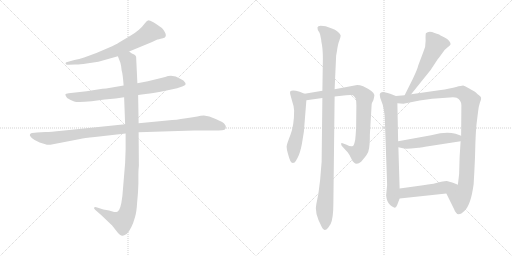
t = 0.00 s
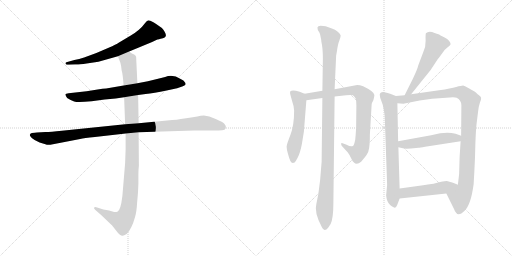
t = 2.09 s
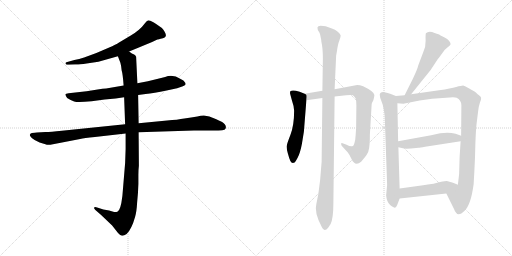
t = 4.18 s
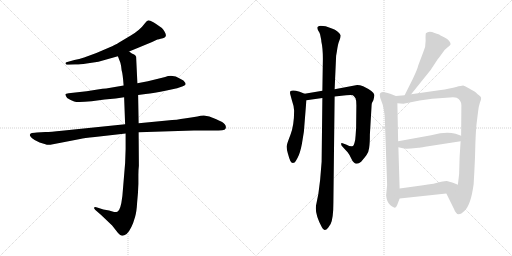
t = 6.27 s
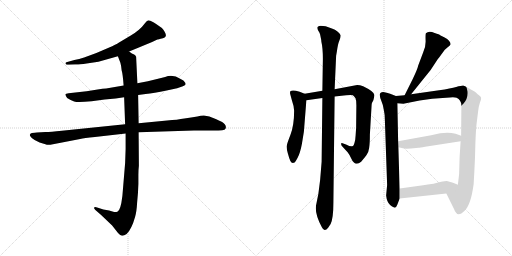
t = 8.36 s
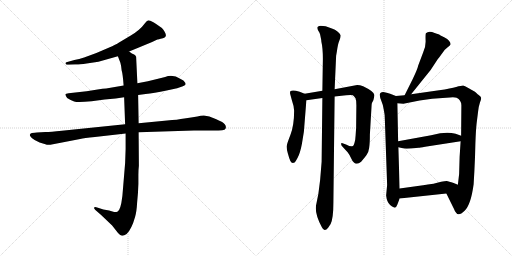
t = 10.44 s

The animated SVG that drew these frames (rendered in a browser with its animation timeline set to each time). Animation: 12 CSS @keyframes rules; one cycle of 10.44 s.

<svg version="1.1" viewBox="0 0 2048 1024" xmlns="http://www.w3.org/2000/svg">
  <g stroke="lightgray" stroke-dasharray="1,1" stroke-width="1" transform="scale(4, 4)">
    <line x1="0" y1="0" x2="256" y2="256"></line>
    <line x1="256" y1="0" x2="0" y2="256"></line>
    <line x1="128" y1="0" x2="128" y2="256"></line>
    <line x1="0" y1="128" x2="256" y2="128"></line>
    <line x1="256" y1="0" x2="512" y2="256"></line>
    <line x1="512" y1="0" x2="256" y2="256"></line>
    <line x1="384" y1="0" x2="384" y2="256"></line>
    <line x1="256" y1="128" x2="512" y2="128"></line>
  </g>
<g transform="scale(1, -1) translate(0, -850)">
   <style type="text/css">
    @keyframes keyframes0 {
      from {
       stroke: black;
       stroke-dashoffset: 664;
       stroke-width: 128;
       }
       68% {
       animation-timing-function: step-end;
       stroke: black;
       stroke-dashoffset: 0;
       stroke-width: 128;
       }
       to {
       stroke: black;
       stroke-width: 1024;
       }
       }
       #make-me-a-hanzi-animation-0 {
         animation: keyframes0 0.790365s both;
         animation-delay: 0.000000s;
         animation-timing-function: linear;
       }
    @keyframes keyframes1 {
      from {
       stroke: black;
       stroke-dashoffset: 728;
       stroke-width: 128;
       }
       70% {
       animation-timing-function: step-end;
       stroke: black;
       stroke-dashoffset: 0;
       stroke-width: 128;
       }
       to {
       stroke: black;
       stroke-width: 1024;
       }
       }
       #make-me-a-hanzi-animation-1 {
         animation: keyframes1 0.842448s both;
         animation-delay: 0.790365s;
         animation-timing-function: linear;
       }
    @keyframes keyframes2 {
      from {
       stroke: black;
       stroke-dashoffset: 1021;
       stroke-width: 128;
       }
       77% {
       animation-timing-function: step-end;
       stroke: black;
       stroke-dashoffset: 0;
       stroke-width: 128;
       }
       to {
       stroke: black;
       stroke-width: 1024;
       }
       }
       #make-me-a-hanzi-animation-2 {
         animation: keyframes2 1.080892s both;
         animation-delay: 1.632813s;
         animation-timing-function: linear;
       }
    @keyframes keyframes3 {
      from {
       stroke: black;
       stroke-dashoffset: 1060;
       stroke-width: 128;
       }
       78% {
       animation-timing-function: step-end;
       stroke: black;
       stroke-dashoffset: 0;
       stroke-width: 128;
       }
       to {
       stroke: black;
       stroke-width: 1024;
       }
       }
       #make-me-a-hanzi-animation-3 {
         animation: keyframes3 1.112630s both;
         animation-delay: 2.713705s;
         animation-timing-function: linear;
       }
    @keyframes keyframes4 {
      from {
       stroke: black;
       stroke-dashoffset: 541;
       stroke-width: 128;
       }
       64% {
       animation-timing-function: step-end;
       stroke: black;
       stroke-dashoffset: 0;
       stroke-width: 128;
       }
       to {
       stroke: black;
       stroke-width: 1024;
       }
       }
       #make-me-a-hanzi-animation-4 {
         animation: keyframes4 0.690267s both;
         animation-delay: 3.826335s;
         animation-timing-function: linear;
       }
    @keyframes keyframes5 {
      from {
       stroke: black;
       stroke-dashoffset: 797;
       stroke-width: 128;
       }
       72% {
       animation-timing-function: step-end;
       stroke: black;
       stroke-dashoffset: 0;
       stroke-width: 128;
       }
       to {
       stroke: black;
       stroke-width: 1024;
       }
       }
       #make-me-a-hanzi-animation-5 {
         animation: keyframes5 0.898600s both;
         animation-delay: 4.516602s;
         animation-timing-function: linear;
       }
    @keyframes keyframes6 {
      from {
       stroke: black;
       stroke-dashoffset: 1066;
       stroke-width: 128;
       }
       78% {
       animation-timing-function: step-end;
       stroke: black;
       stroke-dashoffset: 0;
       stroke-width: 128;
       }
       to {
       stroke: black;
       stroke-width: 1024;
       }
       }
       #make-me-a-hanzi-animation-6 {
         animation: keyframes6 1.117513s both;
         animation-delay: 5.415202s;
         animation-timing-function: linear;
       }
    @keyframes keyframes7 {
      from {
       stroke: black;
       stroke-dashoffset: 539;
       stroke-width: 128;
       }
       64% {
       animation-timing-function: step-end;
       stroke: black;
       stroke-dashoffset: 0;
       stroke-width: 128;
       }
       to {
       stroke: black;
       stroke-width: 1024;
       }
       }
       #make-me-a-hanzi-animation-7 {
         animation: keyframes7 0.688639s both;
         animation-delay: 6.532715s;
         animation-timing-function: linear;
       }
    @keyframes keyframes8 {
      from {
       stroke: black;
       stroke-dashoffset: 736;
       stroke-width: 128;
       }
       71% {
       animation-timing-function: step-end;
       stroke: black;
       stroke-dashoffset: 0;
       stroke-width: 128;
       }
       to {
       stroke: black;
       stroke-width: 1024;
       }
       }
       #make-me-a-hanzi-animation-8 {
         animation: keyframes8 0.848958s both;
         animation-delay: 7.221354s;
         animation-timing-function: linear;
       }
    @keyframes keyframes9 {
      from {
       stroke: black;
       stroke-dashoffset: 1013;
       stroke-width: 128;
       }
       77% {
       animation-timing-function: step-end;
       stroke: black;
       stroke-dashoffset: 0;
       stroke-width: 128;
       }
       to {
       stroke: black;
       stroke-width: 1024;
       }
       }
       #make-me-a-hanzi-animation-9 {
         animation: keyframes9 1.074382s both;
         animation-delay: 8.070312s;
         animation-timing-function: linear;
       }
    @keyframes keyframes10 {
      from {
       stroke: black;
       stroke-dashoffset: 496;
       stroke-width: 128;
       }
       62% {
       animation-timing-function: step-end;
       stroke: black;
       stroke-dashoffset: 0;
       stroke-width: 128;
       }
       to {
       stroke: black;
       stroke-width: 1024;
       }
       }
       #make-me-a-hanzi-animation-10 {
         animation: keyframes10 0.653646s both;
         animation-delay: 9.144694s;
         animation-timing-function: linear;
       }
    @keyframes keyframes11 {
      from {
       stroke: black;
       stroke-dashoffset: 485;
       stroke-width: 128;
       }
       61% {
       animation-timing-function: step-end;
       stroke: black;
       stroke-dashoffset: 0;
       stroke-width: 128;
       }
       to {
       stroke: black;
       stroke-width: 1024;
       }
       }
       #make-me-a-hanzi-animation-11 {
         animation: keyframes11 0.644694s both;
         animation-delay: 9.798340s;
         animation-timing-function: linear;
       }
</style>
<path d="M 516.5 644.5 L 608.5 682.5 L 629.5 692.5 Q 631.5 692.5 651.5 697.5 Q 671.5 702.5 658.5 723.5 Q 652.5 733.5 647.5 738.5 L 624.5 754.5 Q 604.5 767.5 596.5 768.5 Q 588.5 769.5 580.5 758.5 Q 559.5 729.5 521.5 707.5 L 474.5 679.5 Q 465.5 673.5 434.5 659.5 L 385.5 638.5 L 336.5 620.5 Q 316.5 613.5 297.5 610.5 L 265.5 601.5 Q 260.5 598.5 262.5 596.5 Q 262.5 589.5 274.5 591.5 L 300.5 592.5 Q 313.5 591.5 346.5 596.5 L 393.5 603.5 L 471.5 625.5 L 516.5 644.5 Z" fill="lightgray"></path> 
<path d="M 552.5 470.5 L 582.5 474.5 Q 614.5 477.5 666.5 488.5 L 708.5 497.5 L 731.5 505.5 Q 741.5 510.5 742.5 513.5 Q 742.5 518.5 738.5 522.5 Q 736.5 528.5 722.5 534.5 Q 691.5 554.5 660.5 542.5 L 591.5 525.5 L 549.5 517.5 L 494.5 508.5 L 424.5 496.5 Q 412.5 496.5 390.5 492.5 L 346.5 485.5 L 274.5 477.5 Q 262.5 476.5 261.5 473.5 Q 260.5 469.5 268.5 458.5 Q 282.5 449.5 296.5 444.5 Q 310.5 439.5 366.5 445.5 L 418.5 452.5 L 462.5 456.5 L 496.5 461.5 L 552.5 470.5 Z" fill="lightgray"></path> 
<path d="M 181.5 322.5 L 147.5 320.5 Q 140.5 320.5 127.5 318.5 Q 116.5 315.5 120.5 306.5 Q 125.5 297.5 138.5 290.5 L 158.5 280.5 L 181.5 273.5 Q 189.5 269.5 201.5 271.5 L 320.5 294.5 Q 335.5 298.5 379.5 302.5 L 502.5 316.5 L 554.5 321.5 L 775.5 328.5 L 852.5 328.5 Q 877.5 328.5 888.5 329.5 Q 900.5 330.5 902.5 336.5 Q 907.5 350.5 888.5 362.5 Q 862.5 375.5 837.5 384.5 L 815.5 388.5 Q 802.5 388.5 789.5 384.5 Q 765.5 381.5 737.5 376.5 Q 710.5 371.5 668.5 368.5 L 554.5 357.5 L 500.5 353.5 L 247.5 327.5 Q 202.5 322.5 181.5 322.5 Z" fill="lightgray"></path> 
<path d="M 502.5 316.5 L 502.5 254.5 L 500.5 198.5 L 489.5 66.5 Q 482.5 7.5 469.5 3.5 Q 463.5 1.5 456.5 2.5 L 436.5 8.5 L 413.5 12.5 L 388.5 20.5 Q 379.5 23.5 376.5 20.5 Q 374.5 16.5 381.5 10.5 L 404.5 -9.5 L 448.5 -51.5 L 470.5 -79.5 Q 482.5 -92.5 488.5 -92.5 Q 494.5 -93.5 506.5 -85.5 Q 526.5 -66.5 540.5 -16.5 Q 546.5 4.5 548.5 40.5 Q 552.5 77.5 553.5 114.5 L 553.5 150.5 Q 553.5 171.5 555.5 187.5 L 554.5 321.5 L 554.5 357.5 L 552.5 470.5 L 549.5 517.5 L 544.5 623.5 Q 542.5 629.5 536.5 632.5 L 527.5 636.5 L 516.5 644.5 C 490.5 659.5 460.5 653.5 471.5 625.5 L 481.5 599.5 Q 485.5 585.5 486.5 569.5 Q 491.5 552.5 494.5 508.5 L 496.5 461.5 L 500.5 353.5 L 502.5 316.5 Z" fill="lightgray"></path> 
<path d="M 1218.5 475.0 L 1198.5 483.0 Q 1169.5 492.0 1161.5 485.0 Q 1159.5 482.0 1160.5 475.0 L 1167.5 449.0 Q 1175.5 427.0 1176.5 407.0 Q 1176.5 348.0 1161.5 310.0 Q 1146.5 272.0 1146.5 263.0 Q 1146.5 254.0 1151.5 236.0 Q 1156.5 217.0 1161.5 206.0 Q 1166.5 195.0 1178.5 200.0 Q 1180.5 201.0 1190.5 219.0 Q 1200.5 237.0 1207.5 274.0 L 1215.5 323.0 L 1225.5 449.0 C 1227.5 471.0 1227.5 471.0 1218.5 475.0 Z" fill="lightgray"></path> 
<path d="M 1289.5 487.0 L 1218.5 475.0 C 1188.5 470.0 1195.5 445.0 1225.5 449.0 L 1289.5 458.0 L 1338.5 464.0 L 1384.5 469.0 Q 1405.5 472.0 1411.5 469.0 Q 1416.5 466.0 1422.5 456.0 Q 1425.5 449.0 1425.5 429.0 L 1424.5 339.0 L 1422.5 309.0 Q 1421.5 287.0 1417.5 277.0 Q 1414.5 267.0 1411.5 266.0 Q 1402.5 262.0 1386.5 271.0 L 1370.5 277.0 Q 1364.5 279.0 1364.5 275.0 Q 1364.5 269.0 1368.5 265.0 L 1390.5 241.0 Q 1400.5 228.0 1404.5 217.0 Q 1419.5 182.0 1444.5 203.0 Q 1456.5 217.0 1465.5 229.0 Q 1474.5 240.0 1476.5 258.0 Q 1479.5 276.0 1479.5 312.0 L 1486.5 431.0 Q 1487.5 440.0 1493.5 449.0 Q 1497.5 464.0 1497.5 470.0 Q 1496.5 484.0 1452.5 505.0 Q 1439.5 510.0 1428.5 510.0 L 1338.5 493.0 L 1289.5 487.0 Z" fill="lightgray"></path> 
<path d="M 1291.5 615.0 L 1289.5 487.0 L 1289.5 458.0 L 1286.5 203.0 L 1280.5 130.0 L 1273.5 75.0 L 1265.5 35.0 Q 1255.5 1.0 1287.5 -59.0 Q 1293.5 -71.0 1299.5 -70.0 Q 1305.5 -70.0 1312.5 -61.0 L 1322.5 -46.0 Q 1333.5 -23.0 1333.5 38.0 L 1338.5 464.0 L 1338.5 493.0 L 1344.5 627.0 L 1347.5 644.0 Q 1351.5 674.0 1357.5 688.0 Q 1363.5 702.0 1362.5 709.0 Q 1354.5 726.0 1327.5 736.0 L 1302.5 745.0 L 1282.5 747.0 Q 1259.5 746.0 1277.5 720.0 Q 1280.5 715.0 1282.5 702.0 Q 1285.5 689.0 1285.5 683.0 Q 1291.5 658.0 1291.5 615.0 Z" fill="lightgray"></path> 
<path d="M 1644.5 473.0 L 1722.5 570.0 L 1745.5 605.0 Q 1750.5 613.0 1756.5 620.0 L 1775.5 646.0 Q 1778.5 651.0 1789.5 660.0 Q 1800.5 668.0 1802.5 673.0 Q 1801.5 688.0 1778.5 700.0 L 1760.5 709.0 Q 1758.5 712.0 1738.5 718.0 Q 1715.5 729.0 1703.5 717.0 Q 1701.5 710.0 1702.5 687.0 Q 1703.5 663.0 1692.5 640.0 L 1672.5 587.0 Q 1670.5 575.0 1650.5 533.0 L 1618.5 469.0 C 1605.5 442.0 1625.5 450.0 1644.5 473.0 Z" fill="lightgray"></path> 
<path d="M 1583.5 466.0 L 1560.5 475.0 Q 1538.5 482.0 1532.5 482.0 Q 1526.5 482.0 1521.5 478.0 Q 1517.5 474.0 1519.5 467.0 Q 1519.5 460.0 1525.5 446.0 Q 1532.5 431.0 1535.5 409.0 Q 1539.5 392.0 1539.5 369.0 L 1548.5 110.0 L 1544.5 68.0 Q 1547.5 41.0 1560.5 30.0 Q 1574.5 19.0 1579.5 19.0 Q 1584.5 19.0 1589.5 32.0 L 1598.5 56.0 L 1598.5 96.0 L 1593.5 261.0 L 1592.5 285.0 L 1589.5 437.0 C 1588.5 464.0 1588.5 464.0 1583.5 466.0 Z" fill="lightgray"></path> 
<path d="M 1756.5 489.0 L 1644.5 473.0 L 1618.5 469.0 L 1583.5 466.0 C 1553.5 463.0 1559.5 439.0 1589.5 437.0 L 1613.5 435.0 L 1678.5 448.0 L 1728.5 455.0 L 1784.5 459.0 Q 1817.5 463.0 1826.5 459.0 Q 1844.5 451.0 1845.5 429.0 L 1844.5 307.0 L 1842.5 285.0 L 1838.5 223.0 L 1836.5 154.0 L 1831.5 111.0 C 1828.5 81.0 1772.5 103.0 1785.5 76.0 L 1816.5 13.0 Q 1818.5 7.0 1824.5 -1.0 Q 1834.5 -17.0 1858.5 7.0 Q 1883.5 31.0 1894.5 113.0 L 1897.5 166.0 Q 1900.5 220.0 1901.5 276.0 Q 1903.5 331.0 1906.5 357.0 L 1912.5 405.0 Q 1914.5 424.0 1919.5 439.0 Q 1925.5 454.0 1924.5 459.0 Q 1924.5 463.0 1913.5 471.0 Q 1911.5 471.0 1905.5 478.0 Q 1899.5 485.0 1894.5 486.0 L 1869.5 500.0 Q 1859.5 507.0 1852.5 508.0 Q 1845.5 508.0 1824.5 502.0 Q 1804.5 496.0 1756.5 489.0 Z" fill="lightgray"></path> 
<path d="M 1593.5 261.0 L 1616.5 256.0 Q 1622.5 255.0 1643.5 256.0 L 1674.5 259.0 Q 1678.5 259.0 1700.5 263.0 L 1842.5 285.0 C 1872.5 290.0 1872.5 297.0 1844.5 307.0 L 1822.5 315.0 Q 1796.5 322.0 1760.5 317.0 L 1724.5 309.0 L 1592.5 285.0 C 1562.5 280.0 1564.5 267.0 1593.5 261.0 Z" fill="lightgray"></path> 
<path d="M 1598.5 56.0 L 1785.5 76.0 C 1815.5 79.0 1859.5 100.0 1831.5 111.0 L 1814.5 118.0 Q 1794.5 125.0 1786.5 126.0 Q 1779.5 126.0 1764.5 123.0 L 1737.5 116.0 Q 1736.5 115.0 1692.5 109.0 L 1598.5 96.0 C 1568.5 92.0 1568.5 53.0 1598.5 56.0 Z" fill="lightgray"></path> 
      <clipPath id="make-me-a-hanzi-clip-0">
      <path d="M 516.5 644.5 L 608.5 682.5 L 629.5 692.5 Q 631.5 692.5 651.5 697.5 Q 671.5 702.5 658.5 723.5 Q 652.5 733.5 647.5 738.5 L 624.5 754.5 Q 604.5 767.5 596.5 768.5 Q 588.5 769.5 580.5 758.5 Q 559.5 729.5 521.5 707.5 L 474.5 679.5 Q 465.5 673.5 434.5 659.5 L 385.5 638.5 L 336.5 620.5 Q 316.5 613.5 297.5 610.5 L 265.5 601.5 Q 260.5 598.5 262.5 596.5 Q 262.5 589.5 274.5 591.5 L 300.5 592.5 Q 313.5 591.5 346.5 596.5 L 393.5 603.5 L 471.5 625.5 L 516.5 644.5 Z" fill="lightgray"></path>
      </clipPath>
      <path clip-path="url(#make-me-a-hanzi-clip-0)" d="M 649.5 711.5 L 601.5 722.5 L 551.5 690.5 L 433.5 635.5 L 352.5 610.5 L 269.5 595.5 " fill="none" id="make-me-a-hanzi-animation-0" stroke-dasharray="536 1072" stroke-linecap="round"></path>

      <clipPath id="make-me-a-hanzi-clip-1">
      <path d="M 552.5 470.5 L 582.5 474.5 Q 614.5 477.5 666.5 488.5 L 708.5 497.5 L 731.5 505.5 Q 741.5 510.5 742.5 513.5 Q 742.5 518.5 738.5 522.5 Q 736.5 528.5 722.5 534.5 Q 691.5 554.5 660.5 542.5 L 591.5 525.5 L 549.5 517.5 L 494.5 508.5 L 424.5 496.5 Q 412.5 496.5 390.5 492.5 L 346.5 485.5 L 274.5 477.5 Q 262.5 476.5 261.5 473.5 Q 260.5 469.5 268.5 458.5 Q 282.5 449.5 296.5 444.5 Q 310.5 439.5 366.5 445.5 L 418.5 452.5 L 462.5 456.5 L 496.5 461.5 L 552.5 470.5 Z" fill="lightgray"></path>
      </clipPath>
      <path clip-path="url(#make-me-a-hanzi-clip-1)" d="M 269.5 472.5 L 281.5 464.5 L 335.5 462.5 L 596.5 500.5 L 681.5 519.5 L 733.5 514.5 " fill="none" id="make-me-a-hanzi-animation-1" stroke-dasharray="600 1200" stroke-linecap="round"></path>

      <clipPath id="make-me-a-hanzi-clip-2">
      <path d="M 181.5 322.5 L 147.5 320.5 Q 140.5 320.5 127.5 318.5 Q 116.5 315.5 120.5 306.5 Q 125.5 297.5 138.5 290.5 L 158.5 280.5 L 181.5 273.5 Q 189.5 269.5 201.5 271.5 L 320.5 294.5 Q 335.5 298.5 379.5 302.5 L 502.5 316.5 L 554.5 321.5 L 775.5 328.5 L 852.5 328.5 Q 877.5 328.5 888.5 329.5 Q 900.5 330.5 902.5 336.5 Q 907.5 350.5 888.5 362.5 Q 862.5 375.5 837.5 384.5 L 815.5 388.5 Q 802.5 388.5 789.5 384.5 Q 765.5 381.5 737.5 376.5 Q 710.5 371.5 668.5 368.5 L 554.5 357.5 L 500.5 353.5 L 247.5 327.5 Q 202.5 322.5 181.5 322.5 Z" fill="lightgray"></path>
      </clipPath>
      <path clip-path="url(#make-me-a-hanzi-clip-2)" d="M 131.5 308.5 L 192.5 296.5 L 477.5 332.5 L 811.5 358.5 L 890.5 342.5 " fill="none" id="make-me-a-hanzi-animation-2" stroke-dasharray="893 1786" stroke-linecap="round"></path>

      <clipPath id="make-me-a-hanzi-clip-3">
      <path d="M 502.5 316.5 L 502.5 254.5 L 500.5 198.5 L 489.5 66.5 Q 482.5 7.5 469.5 3.5 Q 463.5 1.5 456.5 2.5 L 436.5 8.5 L 413.5 12.5 L 388.5 20.5 Q 379.5 23.5 376.5 20.5 Q 374.5 16.5 381.5 10.5 L 404.5 -9.5 L 448.5 -51.5 L 470.5 -79.5 Q 482.5 -92.5 488.5 -92.5 Q 494.5 -93.5 506.5 -85.5 Q 526.5 -66.5 540.5 -16.5 Q 546.5 4.5 548.5 40.5 Q 552.5 77.5 553.5 114.5 L 553.5 150.5 Q 553.5 171.5 555.5 187.5 L 554.5 321.5 L 554.5 357.5 L 552.5 470.5 L 549.5 517.5 L 544.5 623.5 Q 542.5 629.5 536.5 632.5 L 527.5 636.5 L 516.5 644.5 C 490.5 659.5 460.5 653.5 471.5 625.5 L 481.5 599.5 Q 485.5 585.5 486.5 569.5 Q 491.5 552.5 494.5 508.5 L 496.5 461.5 L 500.5 353.5 L 502.5 316.5 Z" fill="lightgray"></path>
      </clipPath>
      <path clip-path="url(#make-me-a-hanzi-clip-3)" d="M 479.5 621.5 L 512.5 607.5 L 524.5 476.5 L 529.5 239.5 L 514.5 19.5 L 503.5 -15.5 L 489.5 -34.5 L 382.5 17.5 " fill="none" id="make-me-a-hanzi-animation-3" stroke-dasharray="932 1864" stroke-linecap="round"></path>

      <clipPath id="make-me-a-hanzi-clip-4">
      <path d="M 1218.5 475.0 L 1198.5 483.0 Q 1169.5 492.0 1161.5 485.0 Q 1159.5 482.0 1160.5 475.0 L 1167.5 449.0 Q 1175.5 427.0 1176.5 407.0 Q 1176.5 348.0 1161.5 310.0 Q 1146.5 272.0 1146.5 263.0 Q 1146.5 254.0 1151.5 236.0 Q 1156.5 217.0 1161.5 206.0 Q 1166.5 195.0 1178.5 200.0 Q 1180.5 201.0 1190.5 219.0 Q 1200.5 237.0 1207.5 274.0 L 1215.5 323.0 L 1225.5 449.0 C 1227.5 471.0 1227.5 471.0 1218.5 475.0 Z" fill="lightgray"></path>
      </clipPath>
      <path clip-path="url(#make-me-a-hanzi-clip-4)" d="M 1168.5 479.0 L 1195.5 454.0 L 1199.5 427.0 L 1195.5 348.0 L 1175.5 262.0 L 1172.5 209.0 " fill="none" id="make-me-a-hanzi-animation-4" stroke-dasharray="413 826" stroke-linecap="round"></path>

      <clipPath id="make-me-a-hanzi-clip-5">
      <path d="M 1289.5 487.0 L 1218.5 475.0 C 1188.5 470.0 1195.5 445.0 1225.5 449.0 L 1289.5 458.0 L 1338.5 464.0 L 1384.5 469.0 Q 1405.5 472.0 1411.5 469.0 Q 1416.5 466.0 1422.5 456.0 Q 1425.5 449.0 1425.5 429.0 L 1424.5 339.0 L 1422.5 309.0 Q 1421.5 287.0 1417.5 277.0 Q 1414.5 267.0 1411.5 266.0 Q 1402.5 262.0 1386.5 271.0 L 1370.5 277.0 Q 1364.5 279.0 1364.5 275.0 Q 1364.5 269.0 1368.5 265.0 L 1390.5 241.0 Q 1400.5 228.0 1404.5 217.0 Q 1419.5 182.0 1444.5 203.0 Q 1456.5 217.0 1465.5 229.0 Q 1474.5 240.0 1476.5 258.0 Q 1479.5 276.0 1479.5 312.0 L 1486.5 431.0 Q 1487.5 440.0 1493.5 449.0 Q 1497.5 464.0 1497.5 470.0 Q 1496.5 484.0 1452.5 505.0 Q 1439.5 510.0 1428.5 510.0 L 1338.5 493.0 L 1289.5 487.0 Z" fill="lightgray"></path>
      </clipPath>
      <path clip-path="url(#make-me-a-hanzi-clip-5)" d="M 1226.5 470.0 L 1235.5 464.0 L 1409.5 488.0 L 1431.5 485.0 L 1448.5 474.0 L 1458.5 458.0 L 1451.5 304.0 L 1441.5 251.0 L 1430.5 239.0 L 1369.5 271.0 " fill="none" id="make-me-a-hanzi-animation-5" stroke-dasharray="669 1338" stroke-linecap="round"></path>

      <clipPath id="make-me-a-hanzi-clip-6">
      <path d="M 1291.5 615.0 L 1289.5 487.0 L 1289.5 458.0 L 1286.5 203.0 L 1280.5 130.0 L 1273.5 75.0 L 1265.5 35.0 Q 1255.5 1.0 1287.5 -59.0 Q 1293.5 -71.0 1299.5 -70.0 Q 1305.5 -70.0 1312.5 -61.0 L 1322.5 -46.0 Q 1333.5 -23.0 1333.5 38.0 L 1338.5 464.0 L 1338.5 493.0 L 1344.5 627.0 L 1347.5 644.0 Q 1351.5 674.0 1357.5 688.0 Q 1363.5 702.0 1362.5 709.0 Q 1354.5 726.0 1327.5 736.0 L 1302.5 745.0 L 1282.5 747.0 Q 1259.5 746.0 1277.5 720.0 Q 1280.5 715.0 1282.5 702.0 Q 1285.5 689.0 1285.5 683.0 Q 1291.5 658.0 1291.5 615.0 Z" fill="lightgray"></path>
      </clipPath>
      <path clip-path="url(#make-me-a-hanzi-clip-6)" d="M 1281.5 733.0 L 1301.5 722.0 L 1321.5 694.0 L 1313.5 508.0 L 1310.5 172.0 L 1298.5 23.0 L 1300.5 -58.0 " fill="none" id="make-me-a-hanzi-animation-6" stroke-dasharray="938 1876" stroke-linecap="round"></path>

      <clipPath id="make-me-a-hanzi-clip-7">
      <path d="M 1644.5 473.0 L 1722.5 570.0 L 1745.5 605.0 Q 1750.5 613.0 1756.5 620.0 L 1775.5 646.0 Q 1778.5 651.0 1789.5 660.0 Q 1800.5 668.0 1802.5 673.0 Q 1801.5 688.0 1778.5 700.0 L 1760.5 709.0 Q 1758.5 712.0 1738.5 718.0 Q 1715.5 729.0 1703.5 717.0 Q 1701.5 710.0 1702.5 687.0 Q 1703.5 663.0 1692.5 640.0 L 1672.5 587.0 Q 1670.5 575.0 1650.5 533.0 L 1618.5 469.0 C 1605.5 442.0 1625.5 450.0 1644.5 473.0 Z" fill="lightgray"></path>
      </clipPath>
      <path clip-path="url(#make-me-a-hanzi-clip-7)" d="M 1793.5 675.0 L 1743.5 672.0 L 1666.5 525.0 L 1641.5 486.0 L 1624.5 474.0 " fill="none" id="make-me-a-hanzi-animation-7" stroke-dasharray="411 822" stroke-linecap="round"></path>

      <clipPath id="make-me-a-hanzi-clip-8">
      <path d="M 1583.5 466.0 L 1560.5 475.0 Q 1538.5 482.0 1532.5 482.0 Q 1526.5 482.0 1521.5 478.0 Q 1517.5 474.0 1519.5 467.0 Q 1519.5 460.0 1525.5 446.0 Q 1532.5 431.0 1535.5 409.0 Q 1539.5 392.0 1539.5 369.0 L 1548.5 110.0 L 1544.5 68.0 Q 1547.5 41.0 1560.5 30.0 Q 1574.5 19.0 1579.5 19.0 Q 1584.5 19.0 1589.5 32.0 L 1598.5 56.0 L 1598.5 96.0 L 1593.5 261.0 L 1592.5 285.0 L 1589.5 437.0 C 1588.5 464.0 1588.5 464.0 1583.5 466.0 Z" fill="lightgray"></path>
      </clipPath>
      <path clip-path="url(#make-me-a-hanzi-clip-8)" d="M 1530.5 471.0 L 1557.5 443.0 L 1568.5 411.0 L 1560.5 391.0 L 1570.5 361.0 L 1560.5 344.0 L 1572.5 310.0 L 1561.5 292.0 L 1569.5 272.0 L 1566.5 240.0 L 1573.5 233.0 L 1566.5 188.0 L 1576.5 178.0 L 1567.5 137.0 L 1579.5 123.0 L 1568.5 87.0 L 1574.5 76.0 L 1574.5 33.0 " fill="none" id="make-me-a-hanzi-animation-8" stroke-dasharray="608 1216" stroke-linecap="round"></path>

      <clipPath id="make-me-a-hanzi-clip-9">
      <path d="M 1756.5 489.0 L 1644.5 473.0 L 1618.5 469.0 L 1583.5 466.0 C 1553.5 463.0 1559.5 439.0 1589.5 437.0 L 1613.5 435.0 L 1678.5 448.0 L 1728.5 455.0 L 1784.5 459.0 Q 1817.5 463.0 1826.5 459.0 Q 1844.5 451.0 1845.5 429.0 L 1844.5 307.0 L 1842.5 285.0 L 1838.5 223.0 L 1836.5 154.0 L 1831.5 111.0 C 1828.5 81.0 1772.5 103.0 1785.5 76.0 L 1816.5 13.0 Q 1818.5 7.0 1824.5 -1.0 Q 1834.5 -17.0 1858.5 7.0 Q 1883.5 31.0 1894.5 113.0 L 1897.5 166.0 Q 1900.5 220.0 1901.5 276.0 Q 1903.5 331.0 1906.5 357.0 L 1912.5 405.0 Q 1914.5 424.0 1919.5 439.0 Q 1925.5 454.0 1924.5 459.0 Q 1924.5 463.0 1913.5 471.0 Q 1911.5 471.0 1905.5 478.0 Q 1899.5 485.0 1894.5 486.0 L 1869.5 500.0 Q 1859.5 507.0 1852.5 508.0 Q 1845.5 508.0 1824.5 502.0 Q 1804.5 496.0 1756.5 489.0 Z" fill="lightgray"></path>
      </clipPath>
      <path clip-path="url(#make-me-a-hanzi-clip-9)" d="M 1589.5 460.0 L 1608.5 451.0 L 1737.5 472.0 L 1839.5 481.0 L 1878.5 453.0 L 1863.5 106.0 L 1839.5 63.0 L 1835.5 5.0 " fill="none" id="make-me-a-hanzi-animation-9" stroke-dasharray="885 1770" stroke-linecap="round"></path>

      <clipPath id="make-me-a-hanzi-clip-10">
      <path d="M 1593.5 261.0 L 1616.5 256.0 Q 1622.5 255.0 1643.5 256.0 L 1674.5 259.0 Q 1678.5 259.0 1700.5 263.0 L 1842.5 285.0 C 1872.5 290.0 1872.5 297.0 1844.5 307.0 L 1822.5 315.0 Q 1796.5 322.0 1760.5 317.0 L 1724.5 309.0 L 1592.5 285.0 C 1562.5 280.0 1564.5 267.0 1593.5 261.0 Z" fill="lightgray"></path>
      </clipPath>
      <path clip-path="url(#make-me-a-hanzi-clip-10)" d="M 1600.5 267.0 L 1607.5 273.0 L 1836.5 302.0 " fill="none" id="make-me-a-hanzi-animation-10" stroke-dasharray="368 736" stroke-linecap="round"></path>

      <clipPath id="make-me-a-hanzi-clip-11">
      <path d="M 1598.5 56.0 L 1785.5 76.0 C 1815.5 79.0 1859.5 100.0 1831.5 111.0 L 1814.5 118.0 Q 1794.5 125.0 1786.5 126.0 Q 1779.5 126.0 1764.5 123.0 L 1737.5 116.0 Q 1736.5 115.0 1692.5 109.0 L 1598.5 96.0 C 1568.5 92.0 1568.5 53.0 1598.5 56.0 Z" fill="lightgray"></path>
      </clipPath>
      <path clip-path="url(#make-me-a-hanzi-clip-11)" d="M 1605.5 63.0 L 1624.5 80.0 L 1744.5 94.0 L 1801.5 108.0 L 1825.5 107.0 " fill="none" id="make-me-a-hanzi-animation-11" stroke-dasharray="357 714" stroke-linecap="round"></path>

</g>
</svg>
